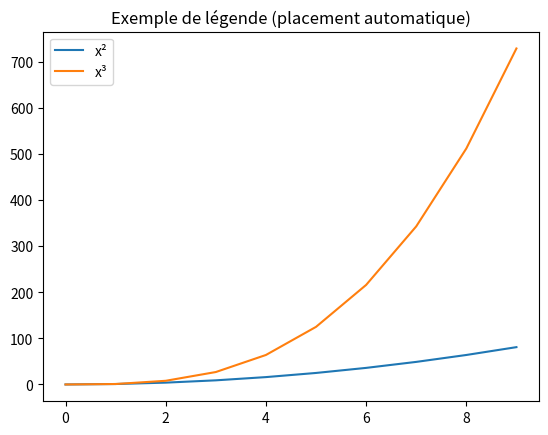
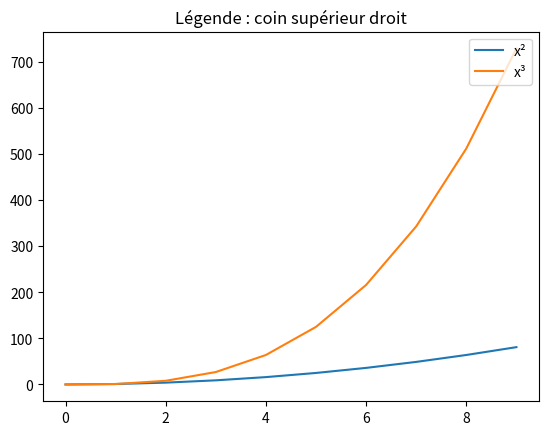
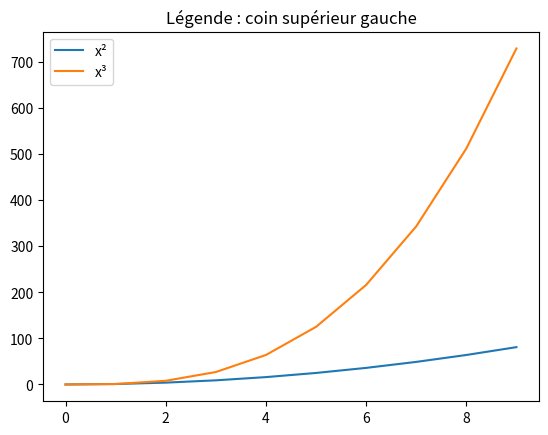
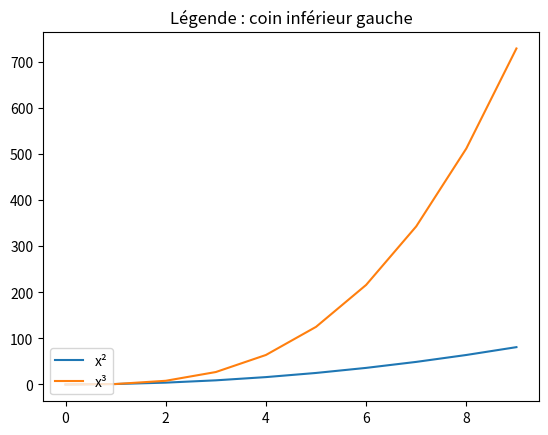
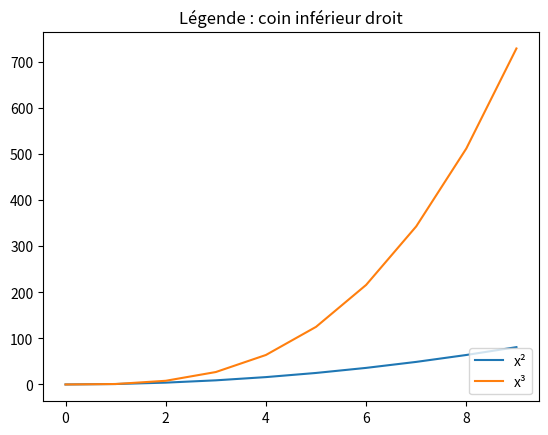
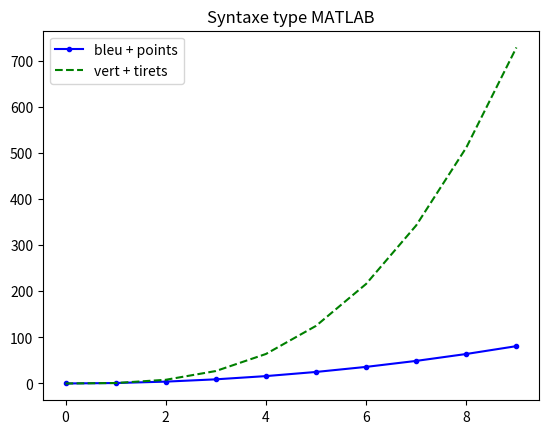
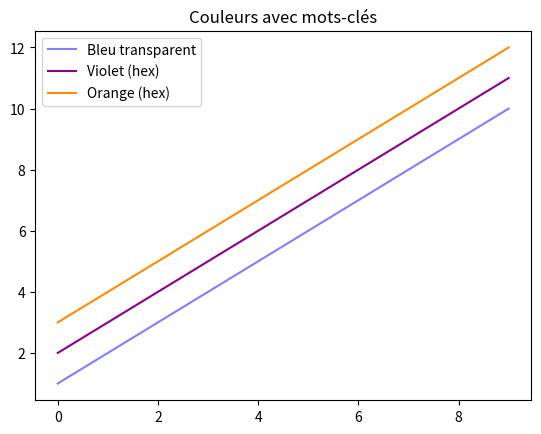
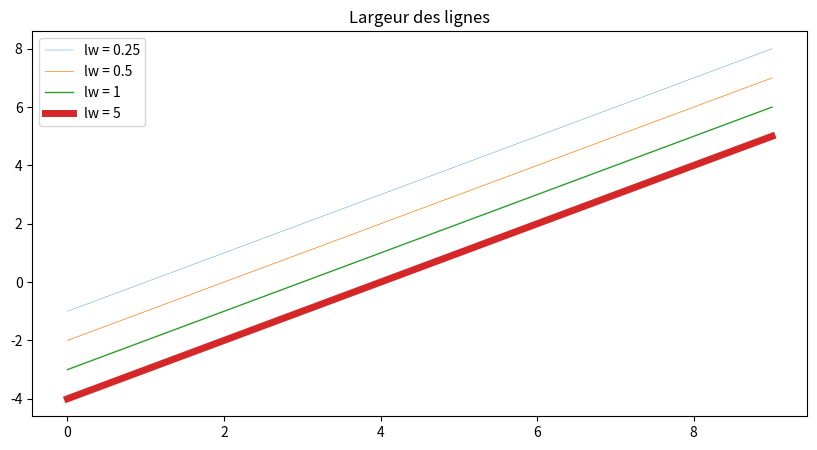
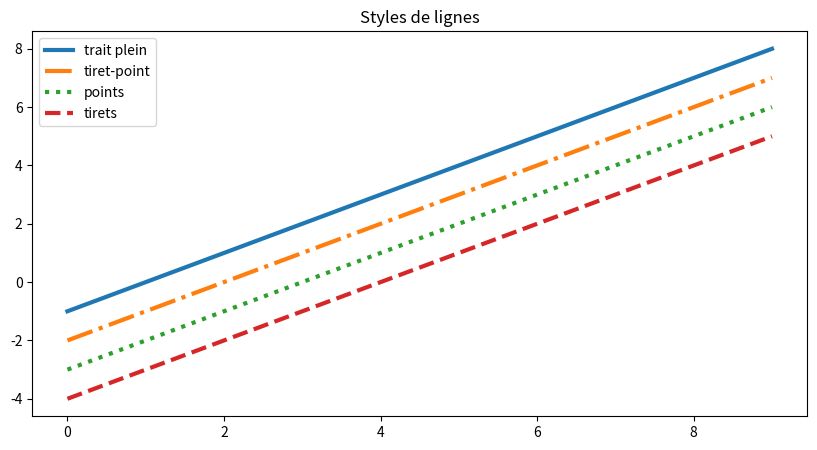
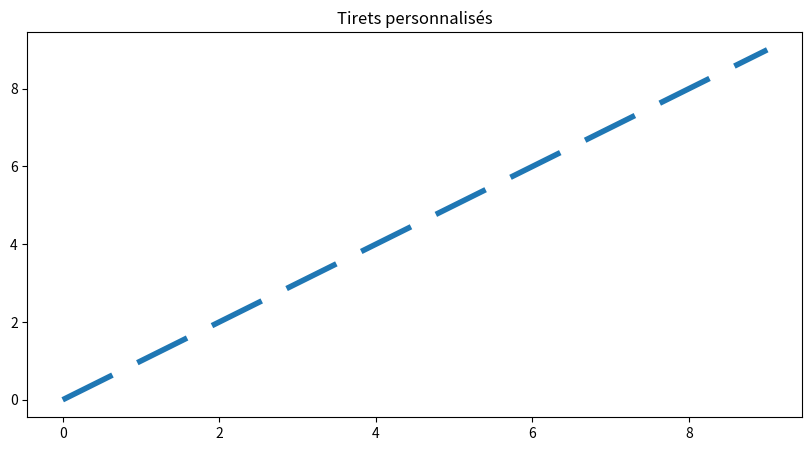
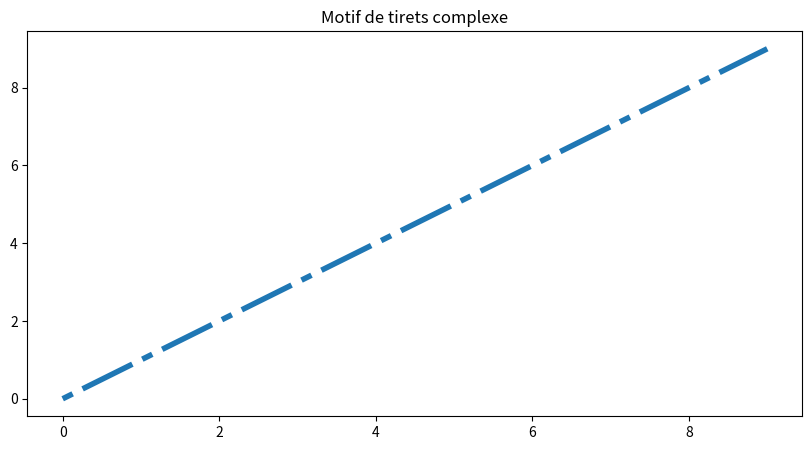
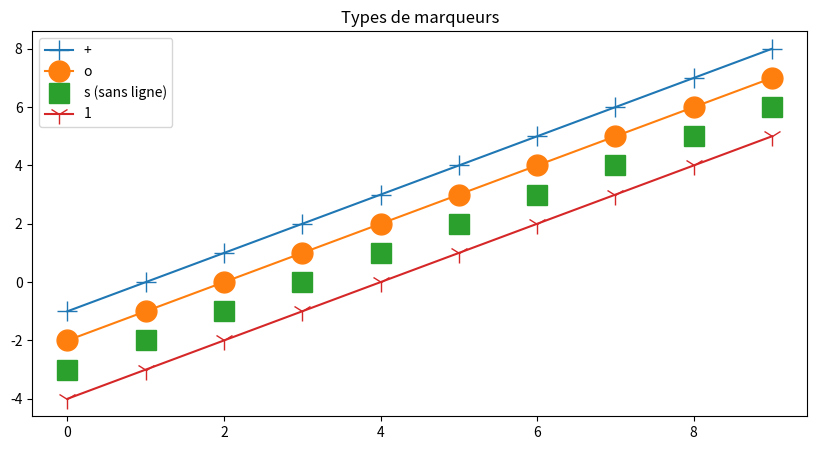
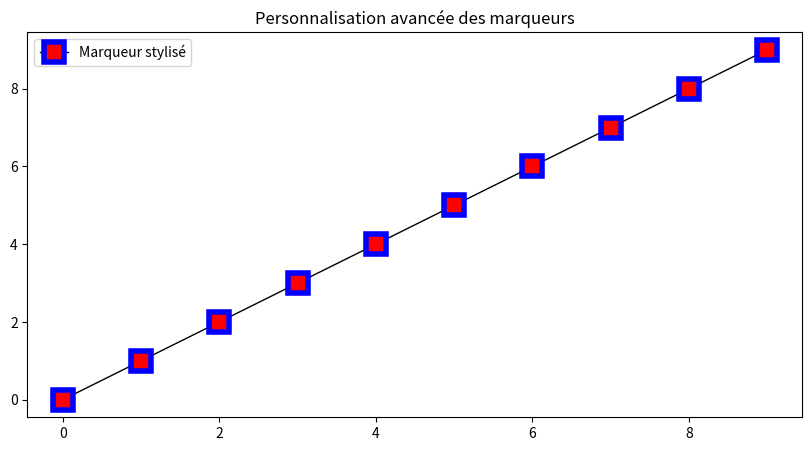

The matplotlib source for these figures, in order:
import matplotlib.pyplot as plt
import numpy as np

# ===========================================================
# Données
# ===========================================================
x = np.arange(0, 10)
y = 2 * x

# ===========================================================
# LÉGENDES
# ===========================================================
"""
On ajoute une légende en deux étapes :
1) fournir un argument label à chaque tracé
2) appeler la méthode legend() sur l'objet Axes

Attention : la légende peut parfois chevaucher le graphique.
"""

fig, ax = plt.subplots()

ax.plot(x, x**2, label="x²")
ax.plot(x, x**3, label="x³")

# Laisser matplotlib choisir la meilleure position
ax.legend(loc=0)

ax.set_title("Exemple de légende (placement automatique)")
plt.show()


# -----------------------------------------------------------
# Positions possibles de la légende
# -----------------------------------------------------------

positions = {
    1: "coin supérieur droit",
    2: "coin supérieur gauche",
    3: "coin inférieur gauche",
    4: "coin inférieur droit",
}

for loc, description in positions.items():
    fig, ax = plt.subplots()
    ax.plot(x, x**2, label="x²")
    ax.plot(x, x**3, label="x³")
    ax.legend(loc=loc)
    ax.set_title(f"Légende : {description}")
    plt.show()


# ===========================================================
# COULEURS ET STYLES DE LIGNES
# ===========================================================

"""
Matplotlib propose deux syntaxes :
- syntaxe type MATLAB (à éviter si possible)
- arguments par mots-clés (recommandé)
"""

# -----------------------------------------------------------
# Syntaxe type MATLAB (non recommandée)
# -----------------------------------------------------------

fig, ax = plt.subplots()
ax.plot(x, x**2, 'b.-', label="bleu + points")
ax.plot(x, x**3, 'g--', label="vert + tirets")
ax.legend()
ax.set_title("Syntaxe type MATLAB")
plt.show()


# -----------------------------------------------------------
# Approche recommandée : mots-clés
# -----------------------------------------------------------

fig, ax = plt.subplots()

ax.plot(x, x+1, color="blue", alpha=0.5, label="Bleu transparent")
ax.plot(x, x+2, color="#8B008B", label="Violet (hex)")
ax.plot(x, x+3, color="#FF8C00", label="Orange (hex)")

ax.legend()
ax.set_title("Couleurs avec mots-clés")
plt.show()


# ===========================================================
# LARGEUR DES LIGNES
# ===========================================================

fig, ax = plt.subplots(figsize=(10, 5))

ax.plot(x, x-1, lw=0.25, label="lw = 0.25")
ax.plot(x, x-2, lw=0.5, label="lw = 0.5")
ax.plot(x, x-3, lw=1, label="lw = 1")
ax.plot(x, x-4, lw=5, label="lw = 5")

ax.legend()
ax.set_title("Largeur des lignes")
plt.show()


# ===========================================================
# STYLES DE LIGNES
# ===========================================================

fig, ax = plt.subplots(figsize=(10, 5))

ax.plot(x, x-1, ls='-', lw=3, label="trait plein")
ax.plot(x, x-2, ls='-.', lw=3, label="tiret-point")
ax.plot(x, x-3, ls=':', lw=3, label="points")
ax.plot(x, x-4, ls='--', lw=3, label="tirets")

ax.legend()
ax.set_title("Styles de lignes")
plt.show()


# ===========================================================
# TIRETS PERSONNALISÉS
# ===========================================================

fig, ax = plt.subplots(figsize=(10, 5))

line = ax.plot(x, x, lw=4)[0]
line.set_dashes([10, 5])  # 10 points pleins, 5 points vides

ax.set_title("Tirets personnalisés")
plt.show()


fig, ax = plt.subplots(figsize=(10, 5))

line = ax.plot(x, x, lw=4)[0]
line.set_dashes([2, 2, 10, 2])

ax.set_title("Motif de tirets complexe")
plt.show()


# ===========================================================
# MARQUEURS
# ===========================================================

"""
Les marqueurs représentent les points de données.
Documentation :
https://matplotlib.org/stable/api/markers_api.html
"""

fig, ax = plt.subplots(figsize=(10, 5))

ax.plot(x, x-1, marker='+', ms=15, label="+")
ax.plot(x, x-2, marker='o', ms=15, label="o")
ax.plot(x, x-3, marker='s', ms=15, lw=0, label="s (sans ligne)")
ax.plot(x, x-4, marker='1', ms=15, label="1")

ax.legend()
ax.set_title("Types de marqueurs")
plt.show()


# ===========================================================
# MARQUEURS : STYLE AVANCÉ
# ===========================================================

fig, ax = plt.subplots(figsize=(10, 5))

ax.plot(
    x, x,
    marker='s',
    ms=15,
    lw=1,
    color="black",
    markerfacecolor="red",
    markeredgecolor="blue",
    markeredgewidth=4,
    label="Marqueur stylisé"
)

ax.legend()
ax.set_title("Personnalisation avancée des marqueurs")
plt.show()
